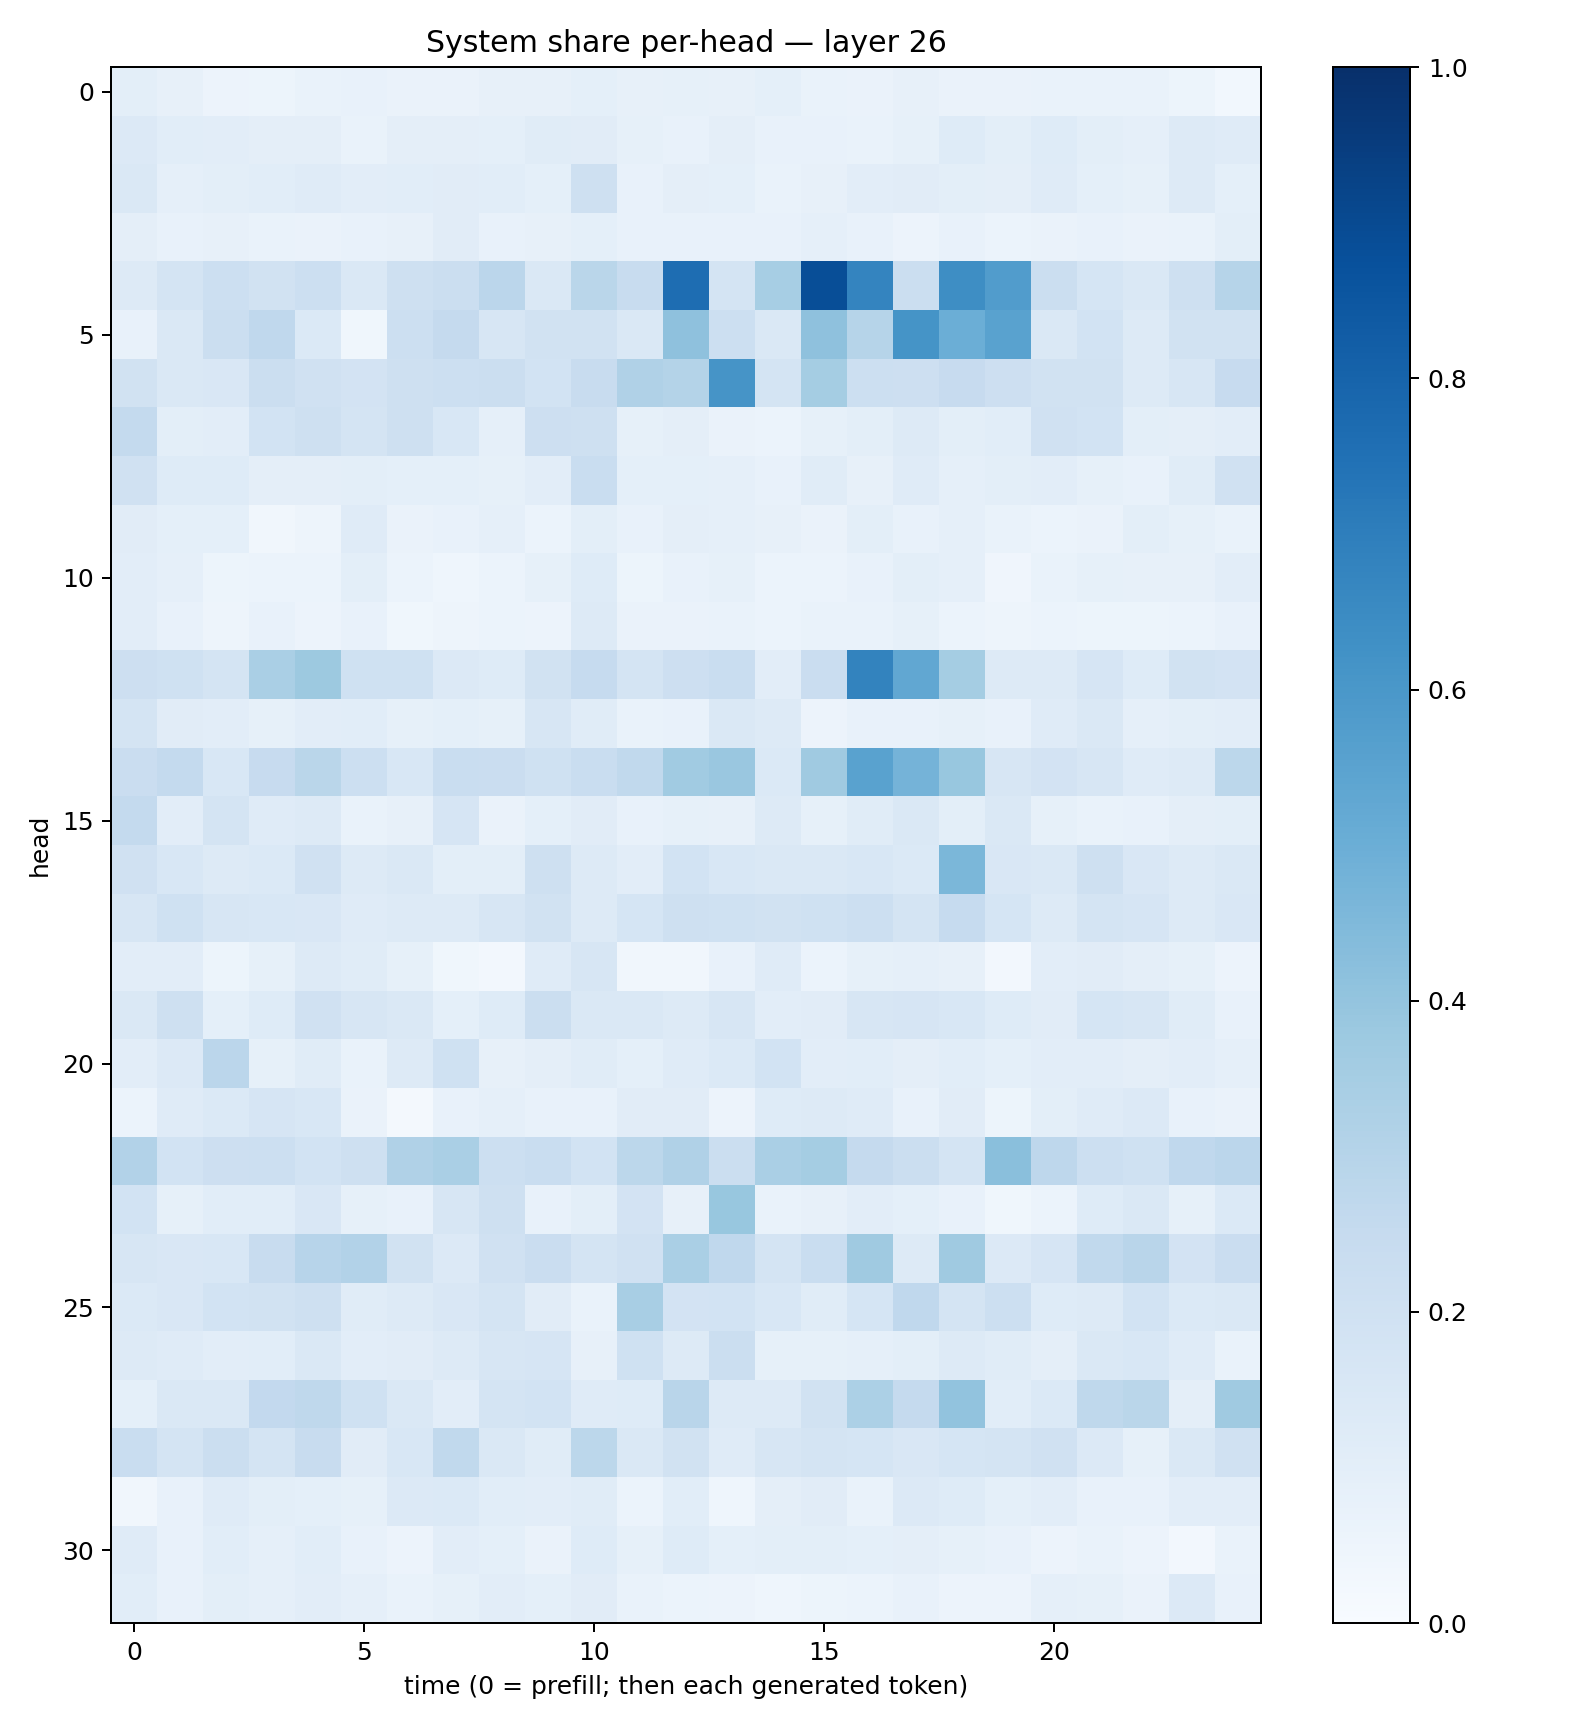

The table this chart was drawn from, first rows:
0.09888538, 0.07883437, 0.058327965, 0.053126674, 0.06965092, 0.071559496, 0.064318955, 0.064916044, 0.081928484, 0.0789083, 0.091356106, 0.079753734, 0.08507342, 0.07863187, 0.09188219, 0.067495085, 0.063609354, 0.078145206, 0.063263886, 0.06389181, 0.06674072, 0.06958901, 0.0673559, 0.0542519
0.1345, 0.1085, 0.1044, 0.09587, 0.09632, 0.07017, 0.09488, 0.09474, 0.09356, 0.1153, 0.1106, 0.08305, 0.07255, 0.09438, 0.07725, 0.07188, 0.06909, 0.08372, 0.124, 0.0989, 0.1211, 0.09955, 0.08676, 0.1262
0.1451, 0.0869, 0.09971, 0.1055, 0.1178, 0.1034, 0.1066, 0.1115, 0.1076, 0.09118, 0.2065, 0.07659, 0.09673, 0.09037, 0.06649, 0.08073, 0.1037, 0.1118, 0.09774, 0.09384, 0.1209, 0.09243, 0.08538, 0.1303
0.09753, 0.07247, 0.07927, 0.0666, 0.0655, 0.07719, 0.08077, 0.1129, 0.07242, 0.07895, 0.09033, 0.07721, 0.07785, 0.07052, 0.07143, 0.08699, 0.07799, 0.05579, 0.07755, 0.05939, 0.06525, 0.0739, 0.06472, 0.06825
0.127, 0.1742, 0.215, 0.1896, 0.2157, 0.1423, 0.2054, 0.2253, 0.2844, 0.1447, 0.2868, 0.2383, 0.7633, 0.1733, 0.3454, 0.8844, 0.6734, 0.225, 0.6373, 0.5751, 0.2253, 0.1702, 0.1449, 0.2048
0.07741, 0.1451, 0.2205, 0.2685, 0.1384, 0.03735, 0.2171, 0.2521, 0.1634, 0.1926, 0.194, 0.1427, 0.4115, 0.2151, 0.1452, 0.4116, 0.2979, 0.6159, 0.4969, 0.5535, 0.1461, 0.1855, 0.1255, 0.1905
0.1923, 0.1479, 0.1486, 0.2205, 0.1957, 0.1811, 0.2034, 0.2155, 0.22, 0.1867, 0.2399, 0.3189, 0.3058, 0.6126, 0.173, 0.3521, 0.2175, 0.2114, 0.245, 0.2134, 0.1941, 0.1905, 0.1292, 0.1571
0.256, 0.09797, 0.1016, 0.1866, 0.2054, 0.1767, 0.2107, 0.155, 0.08824, 0.2146, 0.2105, 0.08269, 0.09551, 0.06627, 0.05906, 0.08587, 0.09791, 0.1327, 0.09838, 0.1077, 0.1955, 0.1854, 0.09903, 0.09707
0.1968, 0.1237, 0.125, 0.09689, 0.09445, 0.09843, 0.09077, 0.09095, 0.08484, 0.1023, 0.2335, 0.09192, 0.09317, 0.08774, 0.07425, 0.1145, 0.08041, 0.1175, 0.08785, 0.0991, 0.1035, 0.08481, 0.07627, 0.114
0.1097, 0.09195, 0.09187, 0.03448, 0.04901, 0.1188, 0.0636, 0.07653, 0.0877, 0.05901, 0.0986, 0.07372, 0.09515, 0.08847, 0.07912, 0.06417, 0.09881, 0.07475, 0.08619, 0.07027, 0.06063, 0.06521, 0.09996, 0.08354
0.1047, 0.08706, 0.05446, 0.05893, 0.05975, 0.09898, 0.05907, 0.04619, 0.05928, 0.08555, 0.1215, 0.05386, 0.07104, 0.08247, 0.06189, 0.06058, 0.07405, 0.1002, 0.08897, 0.04006, 0.06698, 0.0833, 0.08106, 0.0787
0.1025, 0.07374, 0.04751, 0.07143, 0.058, 0.07667, 0.03751, 0.04904, 0.06076, 0.05637, 0.1277, 0.06502, 0.06508, 0.06645, 0.05992, 0.06963, 0.06779, 0.08205, 0.05905, 0.04779, 0.0602, 0.05106, 0.05142, 0.06088
0.2132, 0.2027, 0.1768, 0.3371, 0.3763, 0.2029, 0.2017, 0.1359, 0.1221, 0.1886, 0.2483, 0.1777, 0.2112, 0.2337, 0.1024, 0.2288, 0.6758, 0.5291, 0.3519, 0.1272, 0.1293, 0.1645, 0.1212, 0.1915
0.1723, 0.1107, 0.1037, 0.08522, 0.1021, 0.106, 0.08285, 0.09058, 0.0845, 0.1607, 0.1141, 0.06843, 0.07619, 0.1424, 0.131, 0.0577, 0.0739, 0.07214, 0.08349, 0.07453, 0.1178, 0.1454, 0.08914, 0.1008
0.2286, 0.2578, 0.1552, 0.2434, 0.2877, 0.2152, 0.1545, 0.2313, 0.2281, 0.201, 0.2313, 0.2638, 0.366, 0.3855, 0.1373, 0.3695, 0.5521, 0.4759, 0.3899, 0.1563, 0.1806, 0.1616, 0.12, 0.1301
0.2539, 0.1018, 0.1758, 0.1195, 0.1314, 0.07024, 0.08058, 0.1679, 0.06499, 0.09306, 0.11, 0.0718, 0.08574, 0.08, 0.1303, 0.08328, 0.1136, 0.1447, 0.09926, 0.1452, 0.08371, 0.06813, 0.07357, 0.09764
0.1988, 0.1554, 0.1255, 0.1389, 0.1973, 0.1325, 0.1411, 0.1012, 0.09969, 0.205, 0.1257, 0.1051, 0.184, 0.1533, 0.1462, 0.1428, 0.1544, 0.1381, 0.4597, 0.1508, 0.1473, 0.2103, 0.1518, 0.1258
0.1596, 0.2005, 0.157, 0.1529, 0.1515, 0.1181, 0.1269, 0.1262, 0.1599, 0.1876, 0.1304, 0.1692, 0.2069, 0.2025, 0.1908, 0.2023, 0.2164, 0.172, 0.2494, 0.1691, 0.1284, 0.1752, 0.1647, 0.1284
0.103, 0.1025, 0.05083, 0.08425, 0.1279, 0.1142, 0.08217, 0.03593, 0.0243, 0.1193, 0.1591, 0.03224, 0.03304, 0.07038, 0.1196, 0.05903, 0.08334, 0.08925, 0.08032, 0.02734, 0.1038, 0.1099, 0.09528, 0.08513
0.1484, 0.209, 0.09045, 0.123, 0.1968, 0.1571, 0.1408, 0.09192, 0.1233, 0.2203, 0.1466, 0.1469, 0.13, 0.1586, 0.1024, 0.1117, 0.1588, 0.1649, 0.155, 0.1226, 0.1131, 0.1707, 0.1568, 0.1165
0.1023, 0.1337, 0.2834, 0.08525, 0.1152, 0.06844, 0.1253, 0.2022, 0.08182, 0.09634, 0.1167, 0.09279, 0.1204, 0.1373, 0.1855, 0.1043, 0.1068, 0.09658, 0.1062, 0.09121, 0.1022, 0.1019, 0.09394, 0.1019
0.05886, 0.1205, 0.1385, 0.1641, 0.1557, 0.06458, 0.02275, 0.07439, 0.08765, 0.07802, 0.07153, 0.113, 0.1119, 0.05827, 0.1238, 0.1324, 0.1184, 0.07543, 0.1115, 0.05283, 0.09882, 0.1197, 0.1338, 0.07542
0.3095, 0.1866, 0.2135, 0.218, 0.185, 0.2052, 0.3192, 0.3379, 0.216, 0.2332, 0.1867, 0.2802, 0.3203, 0.222, 0.3382, 0.353, 0.2519, 0.2229, 0.175, 0.4241, 0.2761, 0.2173, 0.2006, 0.2688
0.1846, 0.08412, 0.1059, 0.1072, 0.1491, 0.08222, 0.07326, 0.1636, 0.2107, 0.07471, 0.09955, 0.1803, 0.08133, 0.3885, 0.06913, 0.08094, 0.1038, 0.09364, 0.07282, 0.03811, 0.0611, 0.1229, 0.1444, 0.08416
0.159, 0.1512, 0.1523, 0.2354, 0.2939, 0.3108, 0.1883, 0.1339, 0.1969, 0.2273, 0.1791, 0.1989, 0.3383, 0.2684, 0.1768, 0.2341, 0.3707, 0.1325, 0.3688, 0.1349, 0.1663, 0.2642, 0.291, 0.1805
0.1402, 0.15, 0.1851, 0.1902, 0.2062, 0.1153, 0.1257, 0.1506, 0.1772, 0.1124, 0.06925, 0.3426, 0.1827, 0.184, 0.1555, 0.1148, 0.1707, 0.268, 0.1792, 0.217, 0.1241, 0.1278, 0.1841, 0.139
0.126, 0.1174, 0.1016, 0.1082, 0.1406, 0.103, 0.1131, 0.1294, 0.1572, 0.1649, 0.07954, 0.2019, 0.1266, 0.2243, 0.08432, 0.08526, 0.08951, 0.1013, 0.1282, 0.1146, 0.09667, 0.1483, 0.1543, 0.1207
0.09111, 0.1441, 0.1421, 0.259, 0.2696, 0.2025, 0.1478, 0.1051, 0.1721, 0.1844, 0.1176, 0.1239, 0.2922, 0.1268, 0.1292, 0.1899, 0.3298, 0.25, 0.4032, 0.1067, 0.1369, 0.2731, 0.287, 0.09671
0.2324, 0.1734, 0.2242, 0.1741, 0.2374, 0.113, 0.1551, 0.2653, 0.1461, 0.1169, 0.2787, 0.1474, 0.1885, 0.1183, 0.1631, 0.1766, 0.1717, 0.1498, 0.1688, 0.177, 0.1988, 0.1355, 0.08558, 0.1464
0.03444, 0.07354, 0.1181, 0.09786, 0.09141, 0.08294, 0.1345, 0.1374, 0.1086, 0.1027, 0.1155, 0.06203, 0.1064, 0.04463, 0.09444, 0.1125, 0.06693, 0.1343, 0.1241, 0.09279, 0.1047, 0.07039, 0.07348, 0.1037
0.1181, 0.07622, 0.1062, 0.08951, 0.1061, 0.0712, 0.05852, 0.105, 0.09277, 0.06571, 0.1229, 0.08517, 0.1234, 0.09176, 0.09787, 0.09776, 0.08996, 0.09419, 0.08294, 0.07771, 0.05609, 0.06701, 0.05768, 0.02506
0.1063, 0.07574, 0.101, 0.08862, 0.1022, 0.08712, 0.06855, 0.0851, 0.1032, 0.09344, 0.1101, 0.06894, 0.06048, 0.05483, 0.04584, 0.05421, 0.06179, 0.07069, 0.05733, 0.05639, 0.0861, 0.08546, 0.06552, 0.1338
